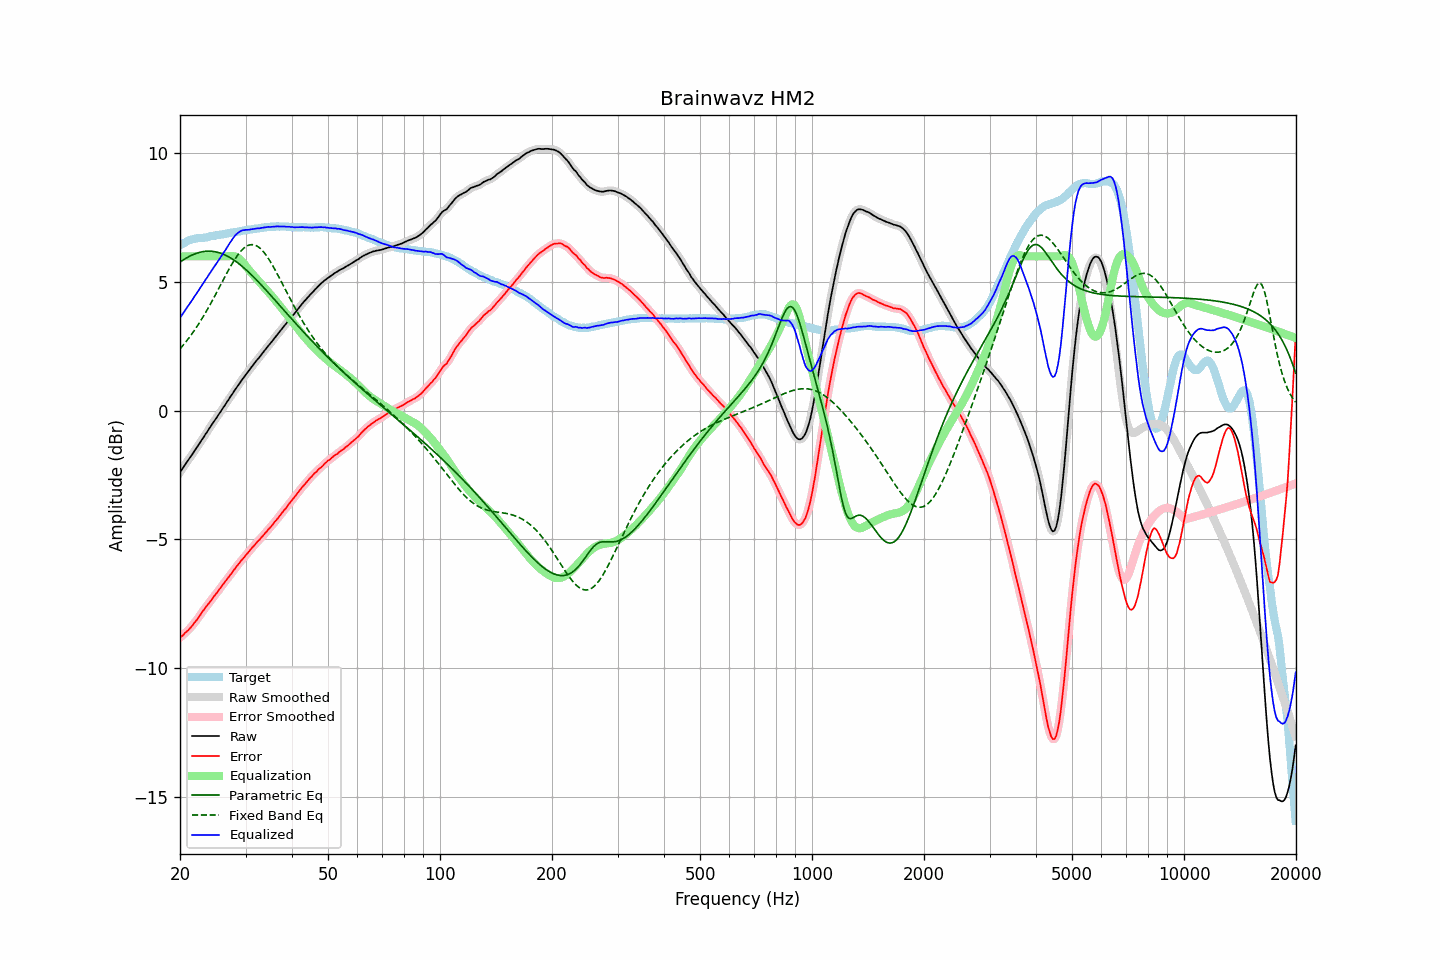

The data file committed next to this chart (first rows):
frequency, raw, error, smoothed, error_smoothed, equalization, parametric_eq, fixed_band_eq, equalized_raw, equalized_smoothed, target
20.00, -2.39, -8.82, -2.39, -8.82, 6.00, 5.77, 2.41, 3.61, 3.61, 6.43
20.20, -2.30, -8.77, -2.30, -8.77, 6.00, 5.82, 2.48, 3.70, 3.70, 6.47
20.40, -2.21, -8.72, -2.21, -8.71, 6.00, 5.86, 2.55, 3.79, 3.79, 6.51
20.61, -2.11, -8.64, -2.11, -8.65, 6.00, 5.90, 2.63, 3.89, 3.89, 6.53
20.81, -2.02, -8.59, -2.02, -8.59, 6.00, 5.94, 2.70, 3.98, 3.98, 6.57
21.02, -1.93, -8.54, -1.93, -8.53, 6.00, 5.97, 2.78, 4.07, 4.07, 6.61
21.23, -1.84, -8.47, -1.84, -8.47, 6.00, 6.01, 2.87, 4.16, 4.16, 6.63
21.44, -1.75, -8.40, -1.75, -8.40, 6.00, 6.04, 2.95, 4.25, 4.25, 6.65
21.66, -1.66, -8.33, -1.66, -8.32, 6.00, 6.06, 3.04, 4.34, 4.34, 6.67
21.87, -1.56, -8.24, -1.56, -8.25, 6.00, 6.09, 3.13, 4.44, 4.44, 6.68
22.09, -1.47, -8.17, -1.47, -8.16, 6.00, 6.11, 3.22, 4.53, 4.53, 6.70
22.31, -1.38, -8.08, -1.38, -8.08, 6.00, 6.13, 3.31, 4.62, 4.62, 6.71
22.54, -1.28, -7.99, -1.28, -7.99, 6.00, 6.15, 3.41, 4.72, 4.72, 6.71
22.76, -1.19, -7.90, -1.19, -7.90, 6.00, 6.17, 3.51, 4.81, 4.81, 6.72
22.99, -1.09, -7.81, -1.09, -7.81, 6.00, 6.18, 3.61, 4.91, 4.91, 6.72
23.22, -1.00, -7.73, -1.00, -7.72, 6.00, 6.19, 3.72, 5.00, 5.00, 6.73
23.45, -0.90, -7.63, -0.90, -7.64, 6.00, 6.20, 3.82, 5.10, 5.10, 6.74
23.69, -0.81, -7.56, -0.81, -7.56, 6.00, 6.20, 3.93, 5.19, 5.19, 6.74
23.92, -0.71, -7.47, -0.71, -7.48, 6.00, 6.20, 4.04, 5.29, 5.29, 6.76
24.16, -0.62, -7.40, -0.62, -7.39, 6.00, 6.20, 4.15, 5.38, 5.38, 6.78
24.40, -0.52, -7.31, -0.52, -7.31, 6.00, 6.20, 4.27, 5.48, 5.48, 6.79
24.65, -0.43, -7.22, -0.43, -7.23, 6.00, 6.19, 4.38, 5.57, 5.57, 6.79
24.89, -0.34, -7.15, -0.34, -7.15, 6.00, 6.18, 4.50, 5.66, 5.66, 6.81
25.14, -0.25, -7.07, -0.25, -7.07, 6.00, 6.16, 4.62, 5.75, 5.75, 6.82
25.39, -0.15, -6.98, -0.15, -6.98, 6.00, 6.15, 4.74, 5.85, 5.85, 6.83
25.65, -0.06, -6.90, -0.06, -6.90, 6.00, 6.13, 4.86, 5.94, 5.94, 6.84
25.91, 0.04, -6.81, 0.04, -6.81, 6.00, 6.11, 4.98, 6.04, 6.04, 6.85
26.16, 0.13, -6.73, 0.13, -6.73, 6.00, 6.08, 5.10, 6.13, 6.13, 6.86
26.43, 0.22, -6.65, 0.22, -6.65, 6.00, 6.05, 5.22, 6.22, 6.22, 6.87
26.69, 0.32, -6.57, 0.32, -6.57, 6.00, 6.02, 5.33, 6.32, 6.32, 6.89
26.96, 0.41, -6.49, 0.41, -6.49, 6.01, 5.99, 5.45, 6.42, 6.42, 6.90
27.23, 0.51, -6.40, 0.51, -6.40, 6.01, 5.96, 5.56, 6.52, 6.52, 6.91
27.50, 0.60, -6.33, 0.60, -6.32, 6.01, 5.92, 5.67, 6.61, 6.61, 6.93
27.77, 0.69, -6.23, 0.70, -6.24, 6.01, 5.88, 5.77, 6.70, 6.71, 6.93
28.05, 0.79, -6.15, 0.79, -6.15, 6.00, 5.84, 5.87, 6.79, 6.79, 6.94
28.33, 0.88, -6.06, 0.88, -6.07, 5.97, 5.79, 5.97, 6.86, 6.85, 6.94
28.62, 0.97, -5.99, 0.97, -5.99, 5.94, 5.74, 6.06, 6.91, 6.91, 6.96
28.90, 1.06, -5.91, 1.06, -5.91, 5.90, 5.70, 6.14, 6.96, 6.96, 6.97
29.19, 1.15, -5.83, 1.15, -5.84, 5.84, 5.65, 6.21, 6.99, 6.99, 6.98
29.48, 1.24, -5.76, 1.24, -5.76, 5.77, 5.59, 6.28, 7.01, 7.01, 7.00
29.78, 1.32, -5.69, 1.32, -5.69, 5.70, 5.54, 6.33, 7.02, 7.02, 7.01
30.08, 1.41, -5.61, 1.41, -5.61, 5.62, 5.48, 6.38, 7.03, 7.03, 7.02
30.38, 1.49, -5.54, 1.49, -5.54, 5.54, 5.43, 6.41, 7.03, 7.03, 7.03
30.68, 1.57, -5.47, 1.57, -5.46, 5.46, 5.37, 6.44, 7.03, 7.04, 7.04
30.99, 1.66, -5.39, 1.66, -5.39, 5.39, 5.31, 6.45, 7.05, 7.05, 7.05
31.30, 1.74, -5.31, 1.74, -5.32, 5.32, 5.25, 6.46, 7.06, 7.06, 7.05
31.61, 1.82, -5.25, 1.82, -5.24, 5.25, 5.19, 6.45, 7.07, 7.07, 7.07
31.93, 1.90, -5.17, 1.90, -5.17, 5.18, 5.12, 6.43, 7.08, 7.08, 7.07
32.24, 1.98, -5.10, 1.98, -5.11, 5.11, 5.06, 6.40, 7.09, 7.08, 7.08
32.57, 2.05, -5.04, 2.05, -5.04, 5.04, 4.99, 6.36, 7.09, 7.09, 7.09
32.89, 2.13, -4.98, 2.13, -4.97, 4.97, 4.93, 6.30, 7.10, 7.10, 7.11
33.22, 2.21, -4.90, 2.21, -4.90, 4.90, 4.86, 6.24, 7.11, 7.11, 7.11
33.55, 2.29, -4.83, 2.29, -4.83, 4.83, 4.79, 6.17, 7.12, 7.12, 7.12
33.89, 2.37, -4.75, 2.37, -4.76, 4.76, 4.72, 6.09, 7.13, 7.13, 7.12
34.23, 2.45, -4.69, 2.45, -4.69, 4.69, 4.66, 6.01, 7.14, 7.14, 7.14
34.57, 2.53, -4.61, 2.53, -4.62, 4.62, 4.59, 5.92, 7.15, 7.14, 7.14
34.92, 2.60, -4.55, 2.60, -4.55, 4.54, 4.52, 5.82, 7.14, 7.15, 7.15
35.27, 2.68, -4.48, 2.68, -4.47, 4.47, 4.45, 5.71, 7.15, 7.15, 7.16
35.62, 2.76, -4.39, 2.76, -4.40, 4.39, 4.38, 5.60, 7.15, 7.15, 7.15
35.97, 2.84, -4.31, 2.84, -4.32, 4.32, 4.31, 5.49, 7.16, 7.16, 7.15
... 635 more rows
